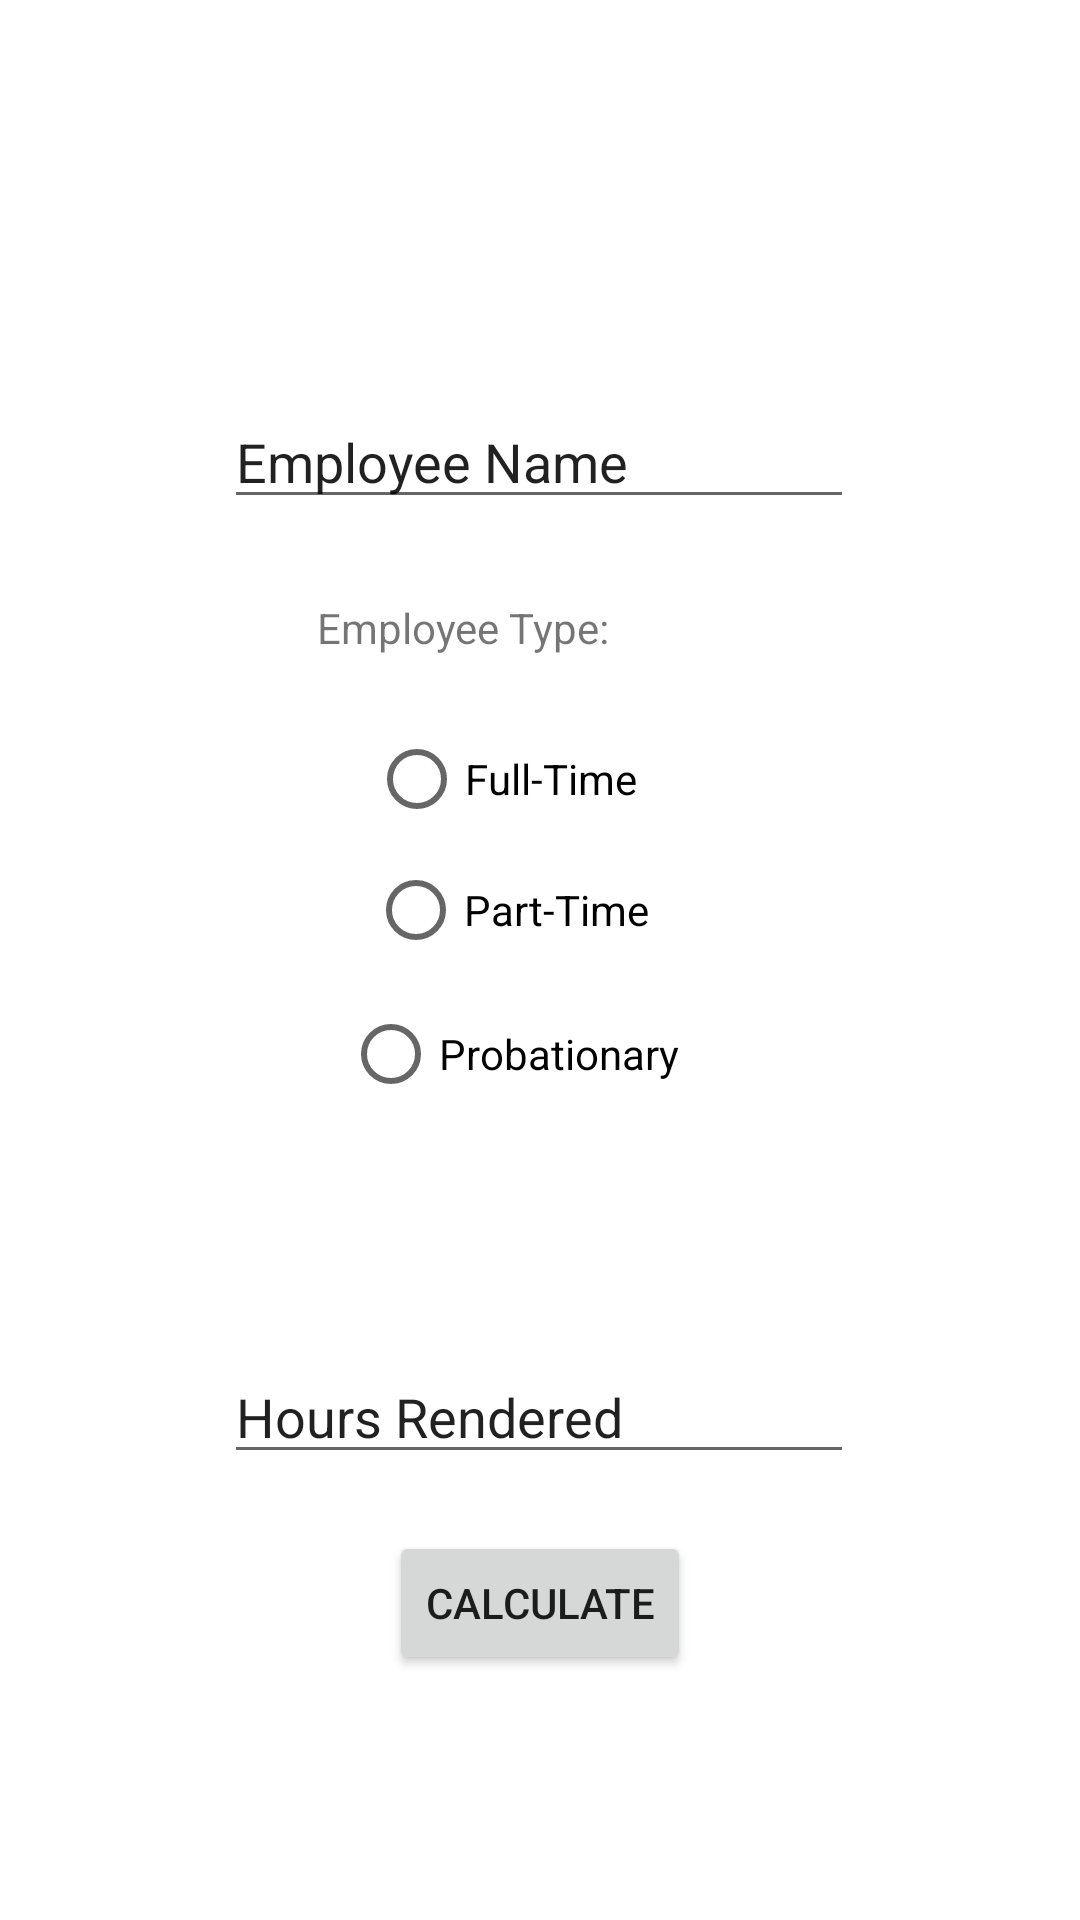

Here is an Android app screen rendered from its layout file. Give the layout XML and the strings, colors and styles it references.
<!-- AndroidManifest.xml: application theme Theme.Rivera_WageCalculator -->
<!-- res/layout/activity_main.xml -->
<?xml version="1.0" encoding="utf-8"?>
<androidx.constraintlayout.widget.ConstraintLayout xmlns:android="http://schemas.android.com/apk/res/android"
    xmlns:app="http://schemas.android.com/apk/res-auto"
    xmlns:tools="http://schemas.android.com/tools"
    android:layout_width="match_parent"
    android:layout_height="match_parent"
    tools:context=".MainActivity">

    <EditText
        android:id="@+id/etemp"
        android:layout_width="wrap_content"
        android:layout_height="wrap_content"
        android:ems="10"
        android:inputType="textPersonName"
        android:text="Employee Name"
        app:layout_constraintBottom_toBottomOf="parent"
        app:layout_constraintEnd_toEndOf="parent"
        app:layout_constraintHorizontal_bias="0.497"
        app:layout_constraintStart_toStartOf="parent"
        app:layout_constraintTop_toTopOf="parent"
        app:layout_constraintVertical_bias="0.22" />

    <RadioButton
        android:id="@+id/rbfull"
        android:layout_width="wrap_content"
        android:layout_height="wrap_content"
        android:layout_marginBottom="40dp"
        android:text="Full-Time"
        app:layout_constraintBottom_toBottomOf="parent"
        app:layout_constraintEnd_toEndOf="parent"
        app:layout_constraintHorizontal_bias="0.454"
        app:layout_constraintStart_toStartOf="parent"
        app:layout_constraintTop_toTopOf="parent"
        app:layout_constraintVertical_bias="0.427" />

    <RadioButton
        android:id="@+id/rbprob"
        android:layout_width="wrap_content"
        android:layout_height="wrap_content"
        android:text="Probationary"
        app:layout_constraintBottom_toBottomOf="parent"
        app:layout_constraintEnd_toEndOf="parent"
        app:layout_constraintHorizontal_bias="0.461"
        app:layout_constraintStart_toStartOf="parent"
        app:layout_constraintTop_toBottomOf="@+id/rbpart"
        app:layout_constraintVertical_bias="0.0" />

    <RadioButton
        android:id="@+id/rbpart"
        android:layout_width="wrap_content"
        android:layout_height="wrap_content"
        android:text="Part-Time"
        app:layout_constraintBottom_toBottomOf="parent"
        app:layout_constraintEnd_toEndOf="parent"
        app:layout_constraintHorizontal_bias="0.46"
        app:layout_constraintStart_toStartOf="parent"
        app:layout_constraintTop_toTopOf="parent"
        app:layout_constraintVertical_bias="0.472" />

    <RadioGroup
        android:id="@+id/rgtype"
        android:layout_width="148dp"
        android:layout_height="209dp"
        app:layout_constraintBottom_toBottomOf="parent"
        app:layout_constraintEnd_toEndOf="@+id/etemp"
        app:layout_constraintHorizontal_bias="0.498"
        app:layout_constraintStart_toStartOf="@+id/etemp"
        app:layout_constraintTop_toTopOf="parent"
        app:layout_constraintVertical_bias="0.463">

        <TextView
            android:id="@+id/tvemp"
            android:layout_width="match_parent"
            android:layout_height="wrap_content"
            android:text="Employee Type:" />
    </RadioGroup>

    <EditText
        android:id="@+id/ethours"
        android:layout_width="wrap_content"
        android:layout_height="wrap_content"
        android:ems="10"
        android:inputType="textPersonName"
        android:text="Hours Rendered"
        app:layout_constraintBottom_toBottomOf="parent"
        app:layout_constraintEnd_toEndOf="parent"
        app:layout_constraintHorizontal_bias="0.497"
        app:layout_constraintStart_toStartOf="parent"
        app:layout_constraintTop_toTopOf="@+id/etemp"
        app:layout_constraintVertical_bias="0.682" />

    <Button
        android:id="@+id/buttonhours"
        android:layout_width="wrap_content"
        android:layout_height="wrap_content"
        android:text="Calculate"
        app:layout_constraintBottom_toBottomOf="parent"
        app:layout_constraintEnd_toEndOf="parent"
        app:layout_constraintStart_toStartOf="parent"
        app:layout_constraintTop_toTopOf="parent"
        app:layout_constraintVertical_bias="0.862" />

</androidx.constraintlayout.widget.ConstraintLayout>
<!-- resources referenced by this layout -->
<resources>
  <style name="Theme.Rivera_WageCalculator" parent="Theme.MaterialComponents.DayNight.DarkActionBar">
          
          <item name="colorPrimary">@color/purple_500</item>
          <item name="colorPrimaryVariant">@color/purple_700</item>
          <item name="colorOnPrimary">@color/white</item>
          
          <item name="colorSecondary">@color/teal_200</item>
          <item name="colorSecondaryVariant">@color/teal_700</item>
          <item name="colorOnSecondary">@color/black</item>
          
          <item name="android:statusBarColor" tools:targetApi="l">?attr/colorPrimaryVariant</item>
          
      </style>
  <!-- not gathered from this repository: default colours our renderer supplied (Android Studio template values) -->
  <color name="purple_500">#FF6200EE</color>
  <color name="purple_700">#FF3700B3</color>
  <color name="teal_200">#FF03DAC5</color>
  <color name="teal_700">#FF018786</color>
  <color name="black">#FF000000</color>
  <color name="white">#FFFFFFFF</color>
</resources>
